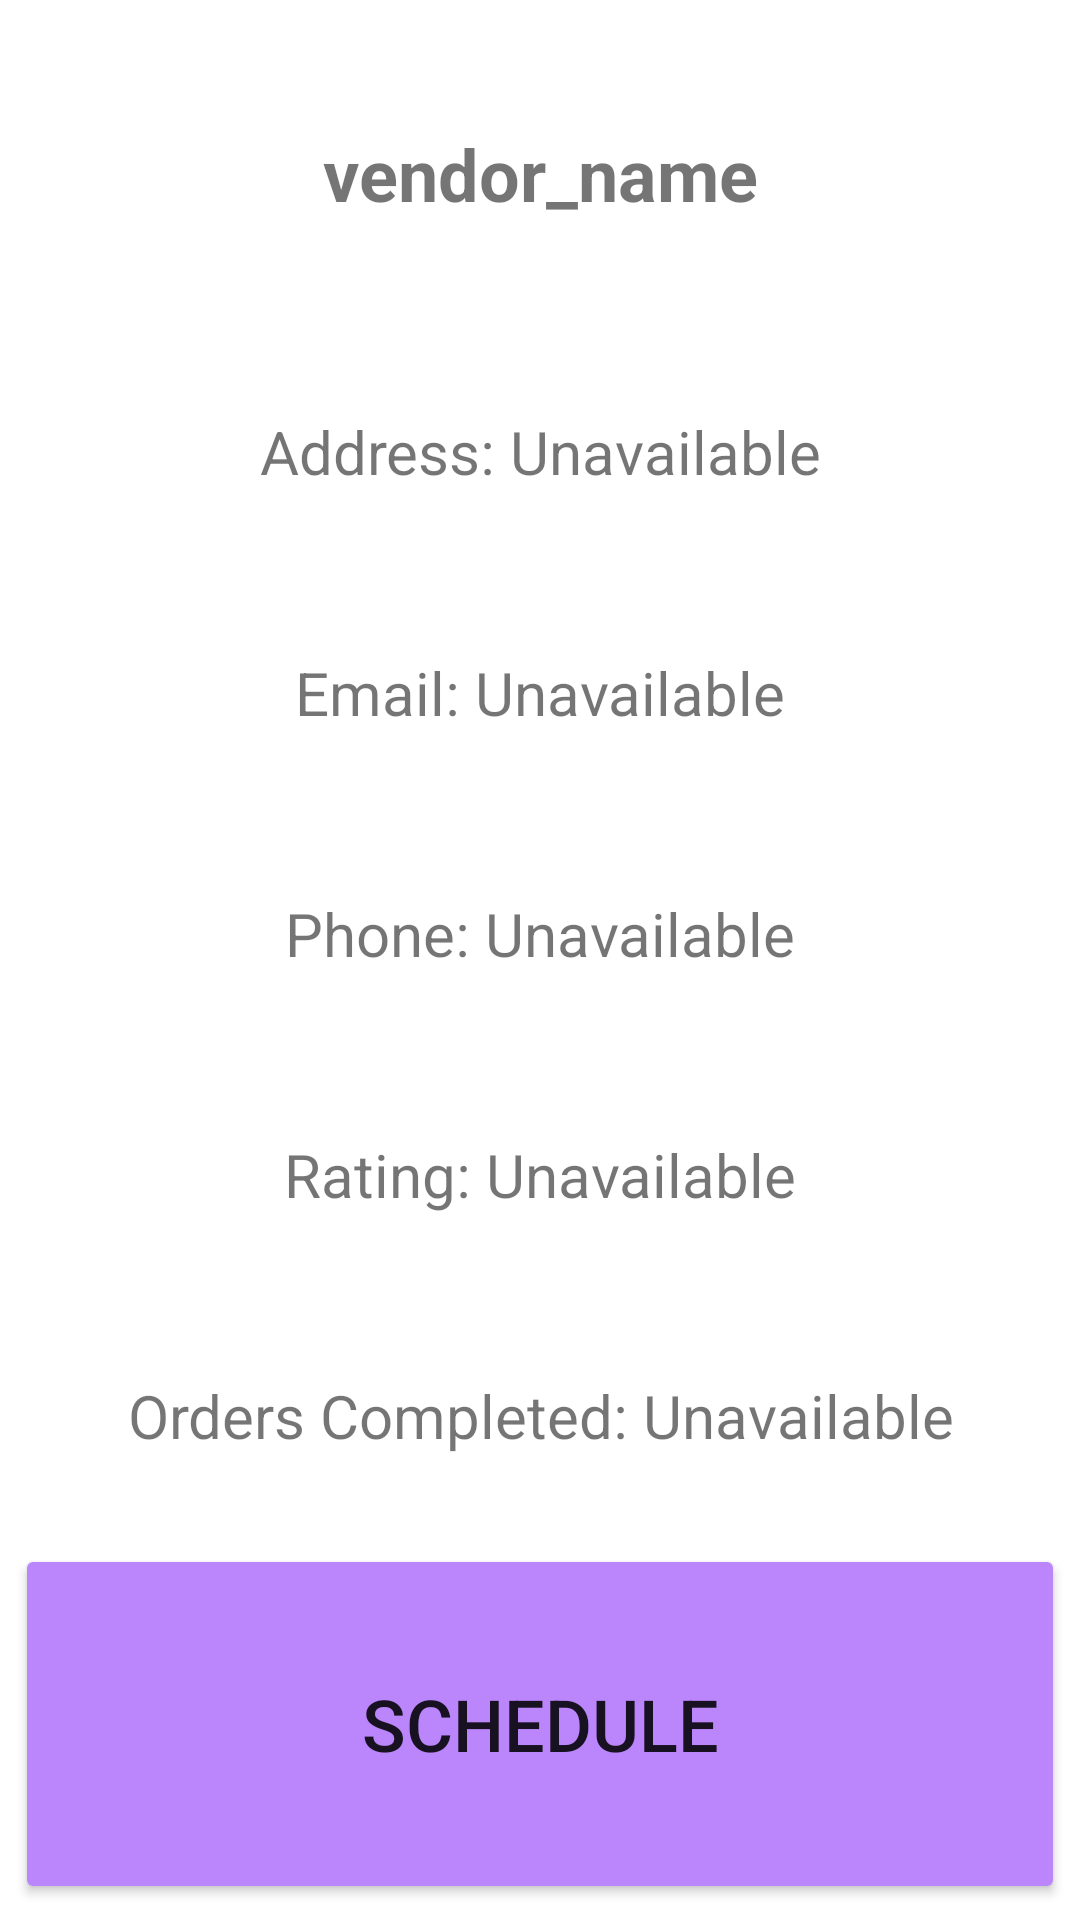

The Android layout XML behind this screen, and the referenced resources:
<!-- AndroidManifest.xml: application theme Theme.OrderUpload -->
<!-- res/layout/activity_vendor_prof.xml -->
<?xml version="1.0" encoding="utf-8"?>
<androidx.constraintlayout.widget.ConstraintLayout xmlns:android="http://schemas.android.com/apk/res/android"
    xmlns:app="http://schemas.android.com/apk/res-auto"
    xmlns:tools="http://schemas.android.com/tools"
    android:layout_width="match_parent"
    android:layout_height="match_parent"
    tools:context=".vendorProf">

    <TextView
        android:id="@+id/vendNameText"
        android:layout_width="350dp"
        android:layout_height="100dp"
        android:gravity="center"
        android:text="vendor_name"
        android:textAlignment="center"
        android:textSize="24sp"
        android:textStyle="bold"
        app:layout_constraintBottom_toTopOf="@+id/vendMail"
        app:layout_constraintEnd_toEndOf="parent"
        app:layout_constraintHorizontal_bias="0.5"
        app:layout_constraintStart_toStartOf="parent"
        app:layout_constraintTop_toTopOf="parent"
        app:layout_constraintVertical_bias="0.084"
        app:layout_constraintVertical_chainStyle="spread" />

    <TextView
        android:id="@+id/vendAddr"
        android:layout_width="350dp"
        android:layout_height="75dp"
        android:gravity="center"
        android:text="Address: Unavailable"
        android:textAlignment="center"
        android:textSize="20sp"
        app:layout_constraintBottom_toTopOf="@+id/vendMail"
        app:layout_constraintEnd_toEndOf="parent"
        app:layout_constraintHorizontal_bias="0.5"
        app:layout_constraintStart_toStartOf="parent"
        app:layout_constraintTop_toBottomOf="@+id/vendNameText" />


    <TextView
        android:id="@+id/vendMail"
        android:layout_width="350dp"
        android:layout_height="75dp"
        android:gravity="center"
        android:text="Email: Unavailable"
        android:textAlignment="center"
        android:textSize="20sp"
        app:layout_constraintBottom_toTopOf="@+id/vendPhone"
        app:layout_constraintEnd_toEndOf="parent"
        app:layout_constraintHorizontal_bias="0.5"
        app:layout_constraintStart_toStartOf="parent"
        app:layout_constraintTop_toBottomOf="@+id/vendAddr" />


    <TextView
        android:id="@+id/vendPhone"
        android:layout_width="350dp"
        android:layout_height="75dp"
        android:gravity="center"
        android:text="Phone: Unavailable"
        android:textAlignment="center"
        android:textSize="20sp"
        app:layout_constraintBottom_toTopOf="@+id/vendRating"
        app:layout_constraintEnd_toEndOf="parent"
        app:layout_constraintHorizontal_bias="0.5"
        app:layout_constraintStart_toStartOf="parent"
        app:layout_constraintTop_toBottomOf="@+id/vendMail" />

    <TextView
        android:id="@+id/vendRating"
        android:layout_width="350dp"
        android:layout_height="75dp"
        android:gravity="center"
        android:text="Rating: Unavailable"
        android:textAlignment="center"
        android:textSize="20sp"
        app:layout_constraintBottom_toTopOf="@+id/vendOrders"
        app:layout_constraintEnd_toEndOf="parent"
        app:layout_constraintHorizontal_bias="0.5"
        app:layout_constraintStart_toStartOf="parent"
        app:layout_constraintTop_toBottomOf="@+id/vendPhone" />

    <TextView
        android:id="@+id/vendOrders"
        android:layout_width="350dp"
        android:layout_height="75dp"
        android:gravity="center"
        android:text="Orders Completed: Unavailable"
        android:textAlignment="center"
        android:textSize="20sp"
        app:layout_constraintBottom_toTopOf="@+id/button"
        app:layout_constraintEnd_toEndOf="parent"
        app:layout_constraintHorizontal_bias="0.5"
        app:layout_constraintStart_toStartOf="parent"
        app:layout_constraintTop_toBottomOf="@+id/vendRating" />

    <Button
        android:id="@+id/button"
        android:layout_width="350dp"
        android:layout_height="120dp"
        android:backgroundTint="@color/purple_200"
        android:gravity="center"
        android:text="Schedule"
        android:textAlignment="center"
        android:textSize="24sp"
        app:layout_constraintBottom_toBottomOf="parent"
        app:layout_constraintEnd_toEndOf="parent"
        app:layout_constraintHorizontal_bias="0.5"
        app:layout_constraintStart_toStartOf="parent"
        app:layout_constraintTop_toBottomOf="@+id/vendOrders"
        app:layout_constraintVertical_bias="0.973" />

</androidx.constraintlayout.widget.ConstraintLayout>
<!-- resources referenced by this layout -->
<resources>
  <style name="Theme.OrderUpload" parent="Theme.MaterialComponents.DayNight.DarkActionBar">
          
          <item name="colorPrimary">@color/purple_500</item>
          <item name="colorPrimaryVariant">@color/purple_700</item>
          <item name="colorOnPrimary">@color/white</item>
          
          <item name="colorSecondary">@color/teal_200</item>
          <item name="colorSecondaryVariant">@color/teal_700</item>
          <item name="colorOnSecondary">@color/black</item>
          
          <item name="android:statusBarColor" tools:targetApi="l">?attr/colorPrimaryVariant</item>
          
      </style>
  <!-- not gathered from this repository: default colours our renderer supplied (Android Studio template values) -->
  <color name="purple_200">#FFBB86FC</color>
  <color name="purple_500">#FF6200EE</color>
  <color name="purple_700">#FF3700B3</color>
  <color name="teal_200">#FF03DAC5</color>
  <color name="teal_700">#FF018786</color>
  <color name="black">#FF000000</color>
  <color name="white">#FFFFFFFF</color>
</resources>
